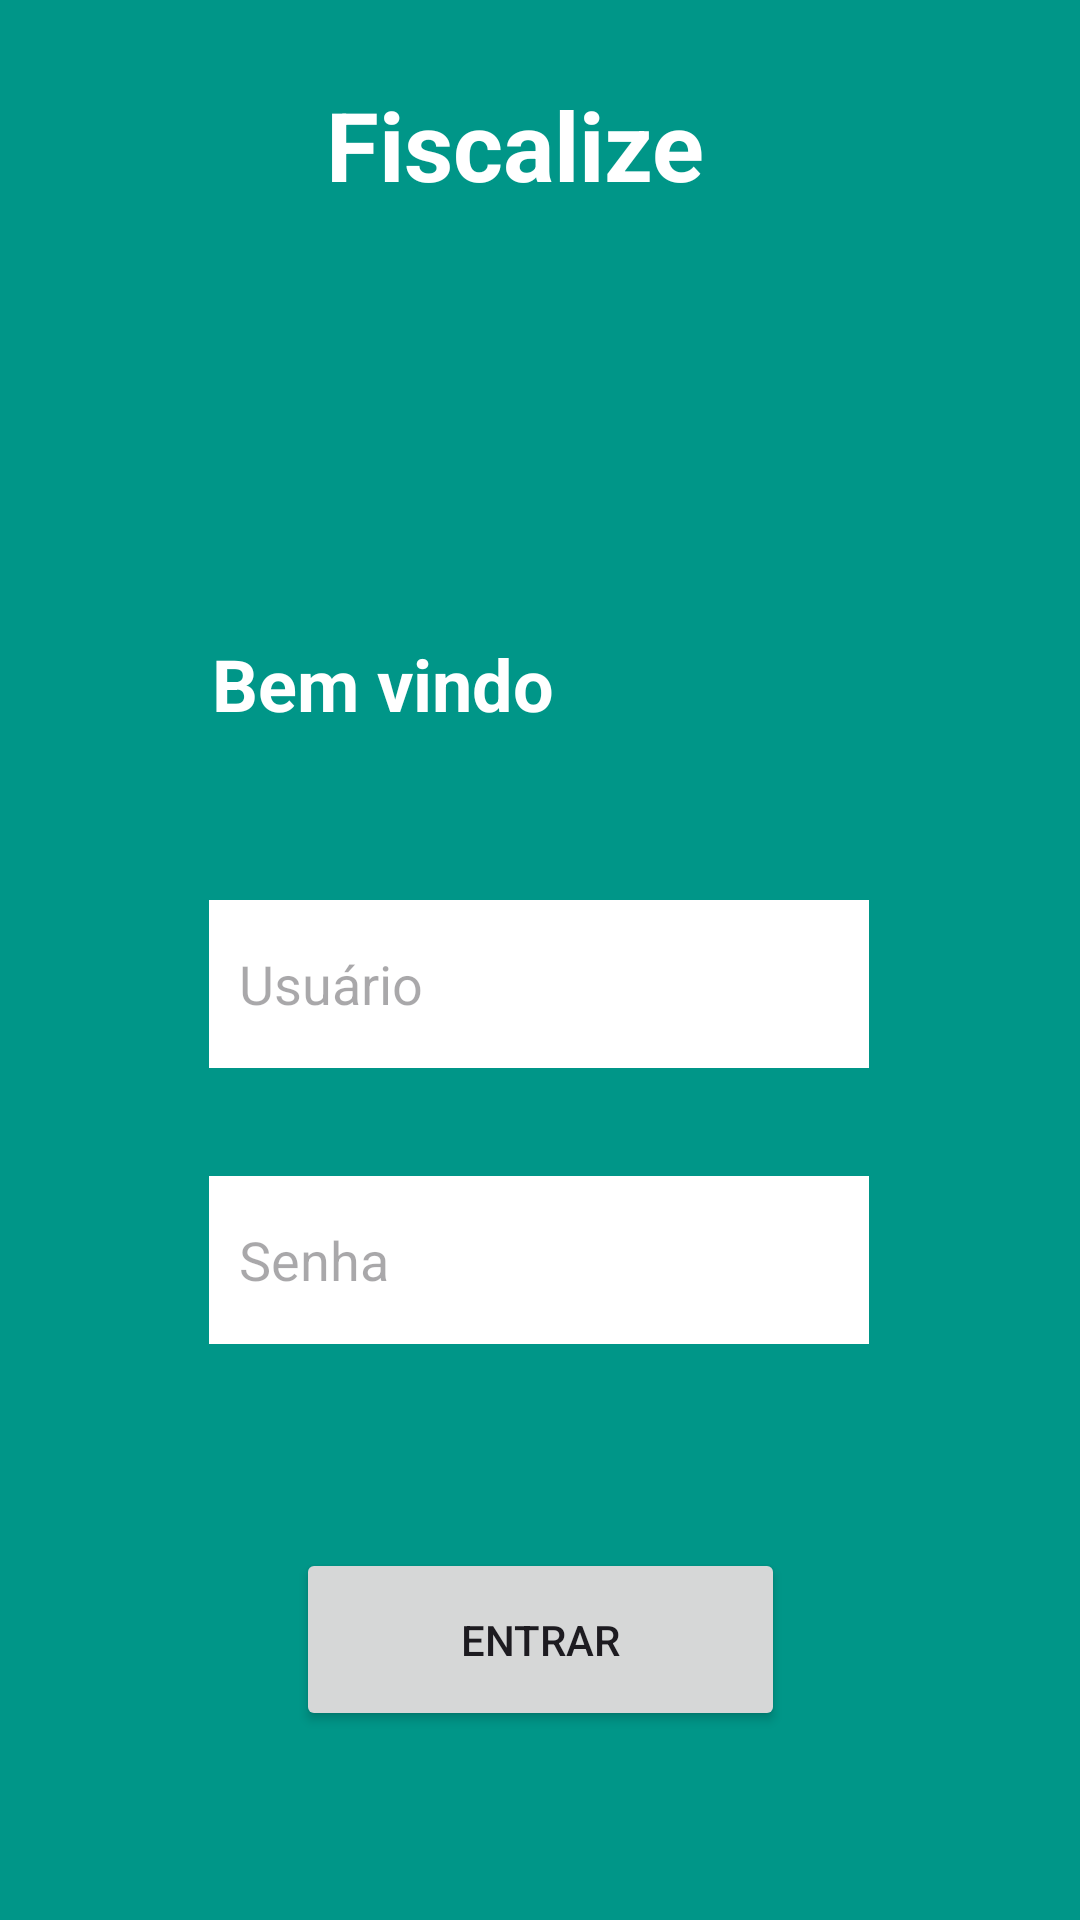

Write the Android layout XML for this screen, with the resource values it uses.
<!-- AndroidManifest.xml: application theme Theme.Fiscalize -->
<!-- res/layout/activity_main.xml -->
<?xml version="1.0" encoding="utf-8"?>
<androidx.constraintlayout.widget.ConstraintLayout xmlns:android="http://schemas.android.com/apk/res/android"
    xmlns:app="http://schemas.android.com/apk/res-auto"
    xmlns:tools="http://schemas.android.com/tools"
    android:layout_width="match_parent"
    android:layout_height="match_parent"
    android:background="#009688"
    tools:context=".MainActivity">

    <TextView
        android:id="@+id/textView4"
        android:layout_width="131dp"
        android:layout_height="37dp"
        android:text="@string/app_name"
        android:textAlignment="center"
        android:textColor="@color/white"
        android:textSize="32sp"
        android:textStyle="bold"
        app:layout_constraintBottom_toBottomOf="parent"
        app:layout_constraintEnd_toEndOf="parent"
        app:layout_constraintHorizontal_bias="0.464"
        app:layout_constraintStart_toStartOf="parent"
        app:layout_constraintTop_toTopOf="parent"
        app:layout_constraintVertical_bias="0.044" />

    <Button
        android:id="@+id/button"
        android:layout_width="163dp"
        android:layout_height="61dp"
        android:layout_marginTop="68dp"
        android:text="Entrar"
        app:layout_constraintEnd_toEndOf="parent"
        app:layout_constraintStart_toStartOf="parent"
        app:layout_constraintTop_toBottomOf="@+id/editTextTextPassword" />

    <EditText
        android:id="@+id/editTextTextPassword"
        android:layout_width="220dp"
        android:layout_height="56dp"
        android:layout_marginTop="36dp"
        android:background="@color/white"
        android:ems="10"
        android:hint="Senha"
        android:inputType="textPassword"
        android:paddingStart="10dp"
        app:layout_constraintEnd_toEndOf="parent"
        app:layout_constraintHorizontal_bias="0.497"
        app:layout_constraintStart_toStartOf="parent"
        app:layout_constraintTop_toBottomOf="@+id/textInputEditText" />

    <com.google.android.material.textfield.TextInputEditText
        android:id="@+id/textInputEditText"
        android:layout_width="220dp"
        android:layout_height="56dp"
        android:layout_marginTop="300dp"
        android:background="@color/white"
        android:hint="Usuário"
        android:paddingStart="10dp"
        android:textAlignment="textStart"
        app:layout_constraintEnd_toEndOf="parent"
        app:layout_constraintHorizontal_bias="0.497"
        app:layout_constraintStart_toStartOf="parent"
        app:layout_constraintTop_toTopOf="parent" />

    <TextView
        android:layout_width="212dp"
        android:layout_height="40dp"
        android:layout_marginTop="148dp"
        android:text="Bem vindo"
        android:textAlignment="textStart"
        android:textColor="@color/white"
        android:textSize="24sp"
        android:textStyle="bold"
        app:layout_constraintEnd_toEndOf="parent"
        app:layout_constraintHorizontal_bias="0.477"
        app:layout_constraintStart_toStartOf="parent"
        app:layout_constraintTop_toBottomOf="@+id/textView4" />

</androidx.constraintlayout.widget.ConstraintLayout>
<!-- resources referenced by this layout -->
<resources>
  <color name="white">#FFFFFF</color>
  <string name="app_name">Fiscalize</string>
  <style name="Theme.Fiscalize" parent="Base.Theme.Fiscalize" />
  <style name="Base.Theme.Fiscalize" parent="Theme.Material3.DayNight.NoActionBar">
          
          
      </style>
</resources>
